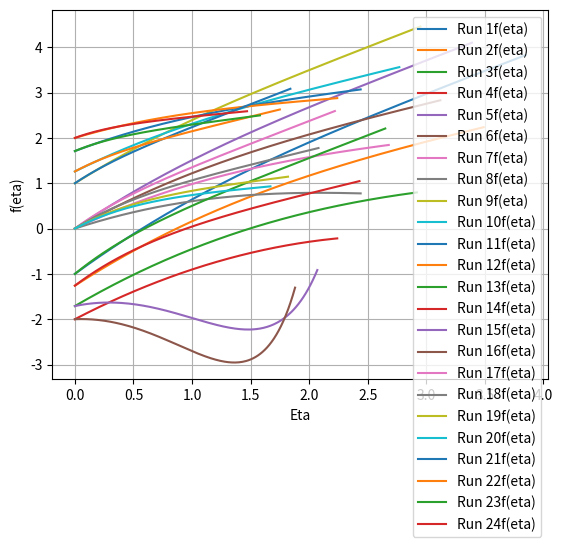
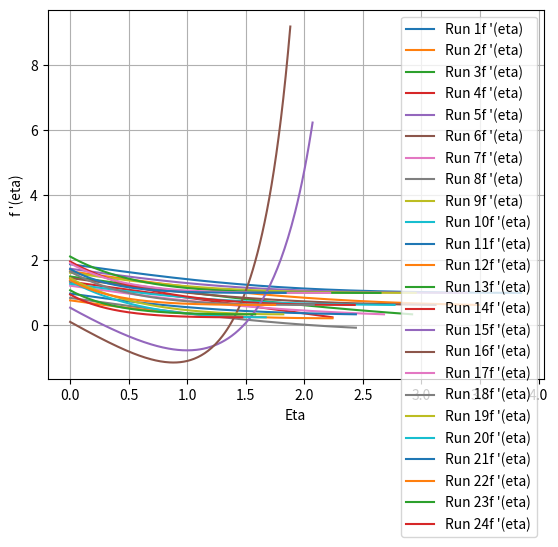
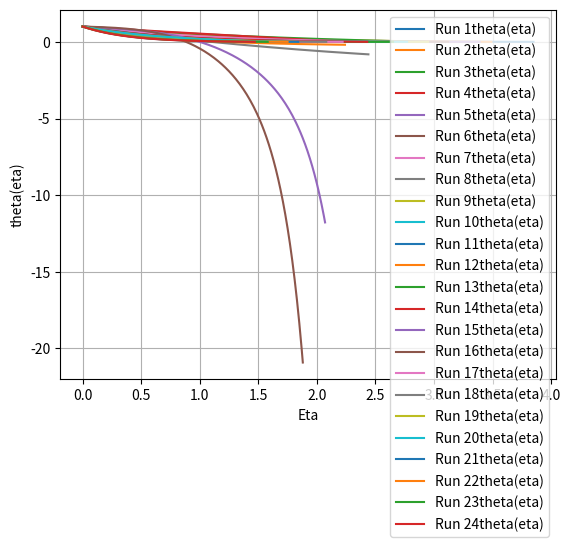
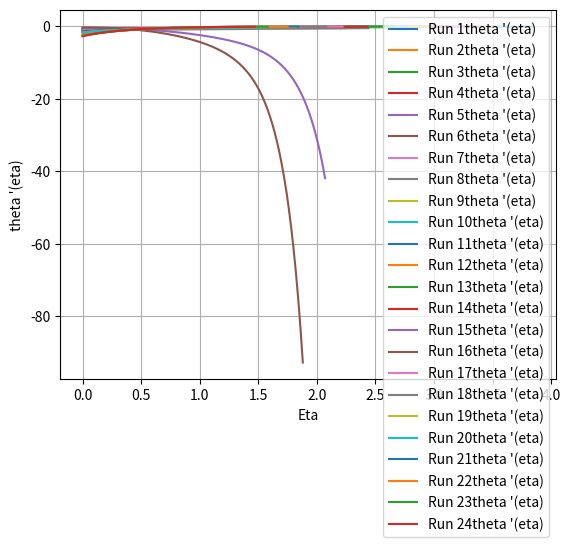

Write the Python code that produced these figures, in order.
import numpy as np
import matplotlib.pyplot as plt
import scipy.integrate as integrate

def calc_ddf(lamda, eta, dtheta, theta):
    ddf = -((lamda - 2)/3 * eta * dtheta + lamda * theta)
    return ddf

def calc_ddtheta(lamda, df, theta, dtheta, f):
    ddtheta = lamda * df * theta - (lamda + 1)/3 * f * dtheta
    return ddtheta

def derivatives(eta, y):
    # y = [f, f', theta, theta']
    f = y[0]
    df = y[1]
    theta = y[2]
    dtheta = y[3]
    
    # משוואה 8 מהמאמר
    ddf = calc_ddf(LAMBDA, eta, dtheta, theta)
    
    # משוואה 9 מהמאמר
    ddtheta = calc_ddtheta(LAMBDA, df, theta, dtheta, f)
    
    return np.array([df, ddf, dtheta, ddtheta])

def RK4_solver(fun, eta, y, h):
    k1 = fun(eta, y)
    k2 = fun(eta + 0.5*h, y + 0.5*h*k1)
    k3 = fun(eta + 0.5*h, y + 0.5*h*k2)
    k4 = fun(eta + h, y + h*k3)

    y += (h/6.0) * (k1 + 2*k2 + 2*k3 + k4)
    
    return y 

def integrate_system(fw, df_guess, dtheta_guess):
    y0 = np.array([fw, df_guess, 1.0, dtheta_guess]) # תנאי התחלה: f(0)=fw, theta(0)=1
    eta = 0.0
    results = [y0.copy()] # לאחסון התוצאות
    etas = [eta] # לאחסון ערכי eta

    for i in range(STEPS):
        y0 = RK4_solver(derivatives, eta, y0, H)
        eta += H
        results.append(y0.copy())
        etas.append(eta)
        # if y0[2] < 1e-8:  # עצירה מוקדמת אם theta קטן מאוד
        #     return np.array(etas), np.array(results)
        
    return np.array(etas), np.array(results)

def newton_raphson_solver(x1, x2Df, x2Theta, y1, y2Df, y2Theta, delta, initGuess, errors):
    J = np.zeros((2, 2)) # הגדרת יעקוביאן לניוטון רפסון
    J[0, 0] = (x2Df - x1) / delta  # df_final לפי df_guess
    J[1, 0] = (x2Theta - y1) / delta  # theta_final לפי dtheta_guess

    J[0, 1] = (y2Df - x1) / delta  # df_final לפי dtheta_guess
    J[1, 1] = (y2Theta - y1) / delta
    
    try:
        update = np.linalg.solve(J, errors)
        guess = initGuess - update
        return guess
    except np.linalg.LinAlgError:
        print("Singular Matrix encountered. Try different initial guesses.")
        return initGuess

def shooting_method(lambdaArray, fw, oneOverC, initGuessArray, TARGET_THETA, EPS=1e-3):
    global ETA_INF, STEPS, H, LAMBDA
    resArray = []
    ii = 0
    for lIdx, lamda in enumerate(lambdaArray):
        for fwIdx, fw_val in enumerate(fw):
            for cIdx, c in enumerate(oneOverC):
                ETA_INF = initGuessArray[ii, 5] * 1.2
                H = 0.01
                STEPS = int(ETA_INF / H)
                # STEPS = 200
                LAMBDA = lamda
                C_PARAM_FINAL = c**(-2/3)
                C_PARAM = c**(1/3)
                initDThetaGuess = -initGuessArray[ii, 3]
                initDfGuess = initGuessArray[ii, 4]
                ii += 1
                fwTimesC = fw_val * C_PARAM
                fwToUse = fwTimesC
                # fwToUse = fw_val
                res = integrate_system(fwToUse, initDfGuess, initDThetaGuess)
                resArray.append(res)

                boundryValues = res[1][-1, :]
                fFinal = boundryValues[0]
                dfFinal = boundryValues[1]
                thetaFinal = boundryValues[2]
                dthetaFinal = boundryValues[3]

                fTagError = dfFinal - C_PARAM_FINAL
                thetaError = thetaFinal - TARGET_THETA

                errNorm = np.sqrt(fTagError**2 + thetaError**2)
                resDf = np.zeros([2])
                resDtheta = np.zeros([2])
                if errNorm <= EPS:
                    print(f"Converged for Lambda={lamda}, fw={fw_val}, C={c}")
                while errNorm > EPS and not (np.any(np.abs(resDf[1]) > 10) or np.any(np.abs(resDtheta[1]) > 10)):
                    delta = 1e-3
                    resDf = integrate_system(fwToUse, initDfGuess + delta, initDThetaGuess)
                    resDtheta = integrate_system(fwToUse, initDfGuess, initDThetaGuess + delta)

                    boundryDf_Df = resDf[1][-1, 1]
                    boundryDf_Theta = resDf[1][-1, 2]
                    boundryDtheta_Df = resDtheta[1][-1, 1]
                    boundryDtheta_Theta = resDtheta[1][-1, 2]

                    new_res = newton_raphson_solver(dfFinal, boundryDf_Df, boundryDf_Theta, thetaFinal, boundryDtheta_Df, boundryDtheta_Theta, delta, np.array([initDfGuess, initDThetaGuess]), np.array([fTagError, thetaError]))
                    
                    initDfGuess, initDThetaGuess = new_res
                    res = integrate_system(fwToUse, initDfGuess, initDThetaGuess)
                    resArray[ii-1] = res

                    boundryValues = res[1][-1, :]
                    fFinal = boundryValues[0]
                    dfFinal = boundryValues[1]
                    thetaFinal = boundryValues[2]
                    dthetaFinal = boundryValues[3]

                    fTagError = dfFinal - C_PARAM_FINAL
                    thetaError = thetaFinal - TARGET_THETA

                    errNorm = np.sqrt(fTagError**2 + thetaError**2)
                    # print(f"Iterating for Lambda={lamda}, fw={fw_val}, 1/C={c}, Error Norm={errNorm}")

                # plt.figure()
                # plt.plot(res[0], res[1][:, :])  # Plotting eta vs f
                # plt.grid()
                # plt.xlabel('Eta')
                # plt.ylabel('f(eta)')
                # plt.title(f'Lambda={lamda}, C^1/3={C_PARAM_FINAL}, fw={fw_val}')
                # plt.legend(['f', "f'", 'theta', "theta'"])

    return resArray

# def finite_difference_method(lambdaArray, fw, oneOverC, initGuessArray, TARGET_THETA, EPS=1e-5):
#     global ETA_INF, STEPS, H, LAMBDA, MAX_ITER
#     MAX_ITER = 10000
#     resArray = []
#     ii = 0

#     for lIdx, lamda in enumerate(lambdaArray):
#         for fwIdx, fw_val in enumerate(fw):
#             for cIdx, c in enumerate(oneOverC):

#                 ETA_INF = initGuessArray[ii, 5] * 1
#                 ii += 1

#                 # ---- FIX 1: consistent grid with H ----
#                 H = 0.01
#                 N = int(round(ETA_INF / H))
#                 if N < 4:
#                     # either bump ETA_INF or reduce H; pick one:
#                     N = 4
#                     ETA_INF = N * H                    # keep H constant, enlarge domain
                
#                 eta = np.linspace(0.0, ETA_INF, N + 1)
#                 H = eta[1] - eta[0]           # enforce consistency
#                 STEPS = N + 1                 # keep your global name

#                 LAMBDA = lamda

#                 # You treat input as oneOverC = 1/C
#                 C_PARAM_FINAL = c**(-2/3)     # = C^(2/3) (far-field f')
#                 C_PARAM = c**(1/3)            # = C^(-1/3) (mapping for f_w)
#                 fwToUse = fw_val * C_PARAM    # f(0)

#                 theta = np.exp(-eta)
#                 theta[0] = 1.0
#                 theta[-1] = 0.0

#                 # better initial guess for f: match far-field slope
#                 f = fwToUse + C_PARAM_FINAL * eta
#                 f[0] = fwToUse

#                 omega_theta = 0.8
#                 omega_f = 0.4   # 0.1 is unnecessarily tiny; keep it stable but not glacial

#                 inv_h2 = 1.0 / (H * H)
#                 inv_2h = 1.0 / (2.0 * H)

#                 def enforce_bc_f():
#                     f[0] = fwToUse
#                     # 2nd-order backward: (3 f_N - 4 f_{N-1} + f_{N-2})/(2H) = C^(2/3)
#                     f[-1] = (4.0 * f[-2] - f[-3] + 2.0 * H * C_PARAM_FINAL) / 3.0

#                 def fp_inf_from_f():
#                     # consistent with the BC stencil above
#                     return (3.0 * f[-1] - 4.0 * f[-2] + f[-3]) * inv_2h

#                 enforce_bc_f()

#                 converged = False
#                 for k in range(MAX_ITER):
#                     theta_old = theta.copy()
#                     f_old = f.copy()

#                     # ---- GS sweep 1: update f using current theta ----
#                     enforce_bc_f()
#                     for i in range(1, STEPS - 1):
#                         # theta' central using current theta values
#                         dtheta_i = (theta[i + 1] - theta[i - 1]) * inv_2h

#                         # from eq (8): f'' = -((λ-2)/3 * η * θ' + λ θ)
#                         # rearranged update: f_i = 0.5*(f_{i-1}+f_{i+1} + H^2*((λ-2)/3*η*θ' + λ θ))
#                         src = ((LAMBDA - 2.0) / 3.0) * eta[i] * dtheta_i + LAMBDA * theta[i]
#                         val_f = 0.5 * (f[i - 1] + f[i + 1] + (H * H) * src)

#                         f[i] = (1.0 - omega_f) * f[i] + omega_f * val_f

#                     enforce_bc_f()

#                     # ---- GS sweep 2: update theta using updated f ----
#                     theta[0] = 1.0
#                     theta[-1] = 0.0
#                     for i in range(1, STEPS - 1):
#                         # f' central using *updated* f values
#                         df_i = (f[i + 1] - f[i - 1]) * inv_2h

#                         # eq (9) -> theta'' + p theta' + q theta = 0
#                         p = ((LAMBDA + 1.0) / 3.0) * f[i]
#                         q = -LAMBDA * df_i

#                         coeff_minus = inv_h2 - p * inv_2h
#                         coeff_plus  = inv_h2 + p * inv_2h
#                         denom = -2.0 * inv_h2 + q

#                         # avoid divide-by-zero / blow-ups
#                         if denom == 0.0:
#                             denom = np.copysign(1e-300, denom)

#                         val = -(coeff_minus * theta[i - 1] + coeff_plus * theta[i + 1]) / denom
#                         theta[i] = (1.0 - omega_theta) * theta[i] + omega_theta * val

#                     theta[0] = 1.0
#                     theta[-1] = 0.0

#                     err_theta = np.max(np.abs(theta - theta_old))
#                     err_f = np.max(np.abs(f - f_old))

#                     if k % 100 == 0:
#                         print(f"Iter {k}: Theta Error={err_theta:.2e}, f'(inf)={fp_inf_from_f():.6f}")

#                     if max(err_theta, err_f) < EPS:
#                         print(f"  Converged in {k} iterations.")
#                         res = [eta, np.asarray([f,
#                                                np.gradient(f, H),
#                                                theta,
#                                                np.gradient(theta, H)])]
#                         resArray.append(res)
#                         converged = True
#                         break

#                 if not converged:
#                     print("Did not converge.")
#                     res = [eta, np.asarray([f,
#                                            np.gradient(f, H),
#                                            theta,
#                                            np.gradient(theta, H)])]
#                     resArray.append(res)

#     return resArray

# def finite_difference_method(lambdaArray, fw, oneOverC, initGuessArray, TARGET_THETA, EPS=1e-5):
#     # הסרת global - עדיף להימנע מזה בתוך פונקציות
#     MAX_ITER = 10000
#     resArray = []
#     ii = 0
    
#     for lIdx, lamda in enumerate(lambdaArray):
#         for fwIdx, fw_val in enumerate(fw):
#             for cIdx, c in enumerate(oneOverC):
                
#                 # --- תיקון 1: הגדרת רשת ו-H מדויק ---
#                 ETA_INF = initGuessArray[ii, 5] * 1.0 # וודא שזה float
#                 ii += 1
                
#                 # אנו רוצים H בקירוב 0.01. נחשב מספר צעדים שלם שיתן את זה
#                 DESIRED_H = 0.001
#                 STEPS = int(np.ceil(ETA_INF / DESIRED_H)) + 1 
                
#                 # יצירת הרשת וקבלת ה-H האמיתי
#                 eta, H = np.linspace(0, ETA_INF, STEPS, retstep=True)
                
#                 # --- המרת פרמטרים ---
#                 LAMBDA = lamda
#                 C_PARAM_FINAL = c**(-2/3) # השיפוע באינסוף f'
#                 C_PARAM = c**(1/3)
#                 fwTimesC = fw_val * C_PARAM
#                 fwToUse = fwTimesC
                
#                 # --- אתחול משתנים ---
#                 theta = np.exp(-eta)
                
#                 # --- תיקון 2: ניחוש התחלתי חכם יותר ל-f ---
#                 # מתחיל ב-fw ומסתיים בשיפוע הנכון
#                 f = fwToUse + eta * C_PARAM_FINAL 
                
#                 omega_theta = 0.8 
#                 omega_f = 0.1 # רלקסציה נמוכה ל-f זה מצוין
#                 converged = False
                
#                 print(f"Start: Lambda={LAMBDA}, fw={fwToUse:.2f}, Target f'={C_PARAM_FINAL:.4f}")

#                 for k in range(MAX_ITER):
#                     theta_old = theta.copy()
#                     f_old = f.copy()
                    
#                     # חישוב נגזרות "ישנות" (Lagging coefficients)
#                     # השימוש ב-gradient של numpy בסדר גמור כאן
#                     dtheta = np.gradient(theta, H)
                    
#                     # חישוב RHS של משוואת התנע (ddf)
#                     # משוואה 8: f'' = -((lambda-2)/3 * eta * theta' + lambda * theta)
#                     # הערה: זה מחושב פעם אחת לאיטרציה (מחוץ ללולאת i) לטובת ביצועים
#                     rhs_f_vector = -((LAMBDA - 2)/3 * eta * dtheta + LAMBDA * theta)
                    
#                     # נגזרת של f (דרושה למשוואת האנרגיה)
#                     df = np.gradient(f, H)
                    
#                     # --- לולאה פנימית (Gauss-Seidel Sweep) ---
#                     for i in range(1, STEPS-1):
                        
#                         # A. עדכון Theta
#                         p = (LAMBDA + 1)/3 * f[i]
#                         q = -LAMBDA * df[i]
                        
#                         coeff_minus = 1/H**2 - p/(2*H)
#                         coeff_plus = 1/H**2 + p/(2*H)
#                         denom = -2/H**2 + q
                        
#                         # שימוש ב-theta[i-1] (החדש) וב-theta[i+1] (הישן) - זהו GS קלאסי
#                         val_theta = -(coeff_minus * theta[i-1] + coeff_plus * theta[i+1]) / denom
#                         theta[i] = (1 - omega_theta) * theta[i] + omega_theta * val_theta
                        
#                         # B. עדכון f
#                         # משוואת פואסון: (f_left + f_right - h^2*RHS) / 2
#                         val_f = 0.5 * (f[i-1] + f[i+1] - H**2 * rhs_f_vector[i])
#                         f[i] = (1 - omega_f) * f[i] + omega_f * val_f

#                     # --- תנאי שפה ---
#                     theta[0] = 1.0
#                     theta[-1] = 0.0
#                     f[0] = fwToUse
                    
#                     # תנאי שפה לנגזרת f באינסוף (Neumann)
#                     # f_N = (4*f_{N-1} - f_{N-2} + 2*h*Target) / 3
#                     f_target_val = (4*f[-2] - f[-3] + 2*H*C_PARAM_FINAL) / 3.0
#                     f[-1] = (1 - omega_f) * f[-1] + omega_f * f_target_val

#                     # --- בדיקת התכנסות ---
#                     err_theta = np.max(np.abs(theta - theta_old))
#                     err_f = np.max(np.abs(f - f_old))
                    
#                     if k % 1000 == 0:
#                          print(f"  Iter {k}: Err={max(err_theta, err_f):.1e}, f'(inf)={ (f[-1]-f[-2])/H :.4f}")

#                     if max(err_theta, err_f) < EPS:
#                         print(f"  Converged in {k} iterations.")
                        
#                         # --- תיקון 3: חישוב נגזרות סופיות לפני שמירה ---
#                         final_df = np.gradient(f, H)
#                         final_dtheta = np.gradient(theta, H)
                        
#                         res = [eta, np.asarray([f, final_df, theta, final_dtheta])]
#                         resArray.append(res)
#                         converged = True
#                         break

#                 if not converged:
#                     print("Did not converge.")
#                     final_df = np.gradient(f, H)
#                     final_dtheta = np.gradient(theta, H)
#                     resArray.append([eta, np.asarray([f, final_df, theta, final_dtheta])])
    
#     return resArray

# # def finite_difference_method(lambdaArray, fw, oneOverC, initGuessArray, TARGET_THETA, EPS=1e-5):
#     global ETA_INF, STEPS, H, LAMBDA, MAX_ITER
#     MAX_ITER = 10000
#     resArray = []
#     ii = 0
#     for lIdx, lamda in enumerate(lambdaArray):
#         for fwIdx, fw_val in enumerate(fw):
#             for cIdx, c in enumerate(oneOverC):
#                 ETA_INF = initGuessArray[ii, 5] * 4
#                 ii += 1
#                 H = 0.01
#                 STEPS = int(ETA_INF / H)
#                 LAMBDA = lamda
#                 C_PARAM_FINAL = c**(-2/3)
#                 C_PARAM = c**(1/3)
#                 fwTimesC = fw_val * C_PARAM
#                 fwToUse = fwTimesC
#                 eta = np.linspace(0, ETA_INF, STEPS)
                
#                 theta = np.exp(-eta)
#                 f = eta.copy() + fw_val/2
                
#                 omega_theta = 0.8 
#                 omega_f = 0.8
#                 converged = False
#                 for k in range(MAX_ITER):
#                     theta_old = theta.copy()
#                     f_old = f.copy()
                    
#                     dtheta = np.gradient(theta, H)
#                     df = np.gradient(f, H)
#                     ddf = -((LAMBDA - 2)/3 * eta * dtheta + LAMBDA * theta)
                    
#                     # total_integral_fpp = np.trapz(ddf, dx=H)
#                     # c1 = C_PARAM_FINAL - total_integral_fpp
                    
#                     # f_prime = integrate.cumulative_trapezoid(ddf, eta, initial=0) + c1
                    
#                     # f = integrate.cumulative_trapezoid(f_prime, eta, initial=0) + fwToUse
                    
#                     # df = f_prime
                    
#                     for i in range(1, STEPS-1):
#                         p = (LAMBDA + 1)/3 * f[i]
#                         q = -LAMBDA * df[i]
                        
#                         coeff_minus = 1/H**2 - p/(2*H)
#                         coeff_plus = 1/H**2 + p/(2*H)
#                         denom = -2/H**2 + q
                        
#                         val = -(coeff_minus * theta[i-1] + coeff_plus * theta[i+1]) / denom
                        
#                         theta[i] = (1 - omega_theta) * theta[i] + omega_theta * val

                        
#                         val_f = 1/2 * (f[i-1] + f[i+1] - H**2 * ddf[i])
#                         f[i] = (1 - omega_f) * f[i] + omega_f * val_f  

#                     theta[0] = 1.0
#                     theta[-1] = 0.0
#                     f[0] = fwToUse

#                     f_target_val = (4*f[-2] - f[-3] + 2*H*C_PARAM_FINAL) / 3.0
                    
#                     # עדכון הנקודה האחרונה (גם כאן כדאי להשתמש ברלקסציה)
#                     f[-1] = (1 - omega_f) * f[-1] + omega_f * f_target_val

#                     err_theta = np.max(np.abs(theta - theta_old))
#                     err_f = np.max(np.abs(f - f_old))
                    
#                     if k % 100 == 0:
#                         print(f"Iter {k}: Theta Error={err_theta:.2e}, f'(inf)={df[-1]:.4f}")

#                     if max(err_theta, err_f) < EPS:
#                         print(f"  Converged in {k} iterations.")
#                         res = [eta, np.asarray([f, np.gradient(f,H), theta, np.gradient(theta,H)])]
#                         resArray.append(res)
#                         converged = True
#                         break

#                 if not converged:
#                     print("Did not converge.")
#                     res = [eta, np.asarray([f, df, theta, dtheta])]
#                     resArray.append(res)
    
#     return resArray

def finite_difference_method(lambdaArray, fw, oneOverC, initGuessArray, TARGET_THETA, EPS=1e-5):
    global ETA_INF, STEPS, H, LAMBDA, MAX_ITER
    MAX_ITER = 10000
    resArray = []
    ii = 0

    def cumtrapz(y, h):
        # cumulative trapezoid integral from 0..i
        out = np.zeros_like(y)
        out[1:] = np.cumsum(0.5 * (y[1:] + y[:-1]) * h)
        return out

    def d1_center(y, h):
        dy = np.zeros_like(y)
        dy[1:-1] = (y[2:] - y[:-2]) / (2.0 * h)
        # 2nd-order one-sided at boundaries
        dy[0]  = (-3*y[0] + 4*y[1] - y[2]) / (2.0*h)
        dy[-1] = ( 3*y[-1] - 4*y[-2] + y[-3]) / (2.0*h)
        return dy

    for lamda in lambdaArray:
        for fw_val in fw:
            for c in oneOverC:
                ETA_INF = initGuessArray[ii, 5] * 4.0
                ii += 1

                # ---- FIX: consistent grid ----
                H = 0.01
                N = int(np.ceil(ETA_INF / H))
                if N < 6:
                    N = 6
                    ETA_INF = N * H
                eta = np.linspace(0.0, ETA_INF, N + 1)
                H = eta[1] - eta[0]
                STEPS = N + 1
                LAMBDA = lamda

                # oneOverC = 1/C
                C_PARAM_FINAL = c**(-2/3)     # = C^(2/3) : f'(inf)
                C_PARAM = c**(1/3)            # = C^(-1/3)
                fwToUse = fw_val * C_PARAM    # f(0)

                # init guesses
                theta = np.exp(-eta)
                theta[0] = 1.0
                theta[-1] = 0.0

                # f init consistent with far-field slope
                f = fwToUse + C_PARAM_FINAL * eta
                fp = np.full_like(eta, C_PARAM_FINAL)

                omega_theta = 0.8  # relaxation inside theta GS sweep
                omega_block = 1.0  # optional block relaxation (theta <- mix(theta_old, theta_new))
                inv_h2 = 1.0 / (H * H)
                inv_2h = 1.0 / (2.0 * H)

                converged = False
                for k in range(MAX_ITER):
                    theta_old = theta.copy()
                    f_old = f.copy()

                    # ===== Block 1: integrate f from eq (8) using current theta =====
                    dtheta = d1_center(theta, H)

                    # eq (8): f'' = -((λ-2)/3 * η * θ' + λ θ)
                    fpp = -(((LAMBDA - 2.0) / 3.0) * eta * dtheta + LAMBDA * theta)

                    # enforce far-field slope: fp(0) = fp_inf - ∫_0^∞ f'' dη
                    I = np.trapz(fpp, x=eta)
                    fp0 = C_PARAM_FINAL - I

                    fp = fp0 + cumtrapz(fpp, H)
                    f = fwToUse + cumtrapz(fp, H)

                    # ===== Block 2: GS sweep for theta from eq (9) using updated f, fp =====
                    theta[0] = 1.0
                    theta[-1] = 0.0

                    for i in range(1, STEPS - 1):
                        # eq (9): theta'' + p theta' + q theta = 0
                        p = ((LAMBDA + 1.0) / 3.0) * f[i]
                        q = -LAMBDA * fp[i]

                        coeff_minus = inv_h2 - p * inv_2h
                        coeff_plus  = inv_h2 + p * inv_2h
                        denom = -2.0 * inv_h2 + q

                        # safety
                        if abs(denom) < 1e-300:
                            denom = np.copysign(1e-300, denom)

                        val = -(coeff_minus * theta[i - 1] + coeff_plus * theta[i + 1]) / denom
                        theta[i] = (1.0 - omega_theta) * theta[i] + omega_theta * val

                    theta[0] = 1.0
                    theta[-1] = 0.0

                    # optional block relaxation on theta (helps if oscillatory)
                    if omega_block < 1.0:
                        theta = (1.0 - omega_block) * theta_old + omega_block * theta
                        theta[0] = 1.0
                        theta[-1] = 0.0

                    err_theta = np.max(np.abs(theta - theta_old))
                    err_f = np.max(np.abs(f - f_old))

                    if k % 100 == 0:
                        fp_inf_est = (3*f[-1] - 4*f[-2] + f[-3]) / (2.0 * H)
                        print(f"Iter {k}: Theta Error={err_theta:.2e}, f'(inf)={fp_inf_est:.6f}, STEPS={STEPS}")

                    if max(err_theta, err_f) < EPS:
                        print(f"  Converged in {k} iterations.")
                        dtheta_out = d1_center(theta, H)
                        resArray.append([eta, np.asarray([f, fp, theta, dtheta_out])])
                        converged = True
                        break

                if not converged:
                    print("Did not converge.")
                    dtheta_out = d1_center(theta, H)
                    resArray.append([eta, np.asarray([f, fp, theta, dtheta_out])])

    return resArray

def gauss_seidel_method():
    pass

data = [ # ערכי ההתחלה מהמאמר
    # --- Lambda = 0.5 ---
    # fw = -1
    [0.5, -1.0, 1.0, 0.8862, 1.8862, 3.2154],
    [0.5, -1.0, 2.0, 1.0450, 2.5547, 2.9088],
    [0.5, -1.0, 5.0, 1.3575, 4.1212, 2.4379],
    [0.5, -1.0, 8.0, 1.5724, 5.3921, 1.8704],
    # fw = 0
    [0.5, 0.0, 1.0, 1.1020, 1.7474, 2.8250],
    [0.5, 0.0, 2.0, 1.2495, 2.3479, 2.6049],
    [0.5, 0.0, 5.0, 1.5503, 3.7996, 2.2380],
    [0.5, 0.0, 8.0, 1.7610, 4.9990, 2.0340],
    # fw = 1
    [0.5, 1.0, 1.0, 1.3745, 1.6264, 2.4624],
    [0.5, 1.0, 2.0, 1.5041, 2.1591, 2.3115],
    [0.5, 1.0, 5.0, 1.7825, 3.4927, 2.0347],
    [0.5, 1.0, 8.0, 1.9836, 4.6181, 1.8688],

    # --- Lambda = 2.0 ---
    # fw = -1
    [2.0, -1.0, 1.0, 1.6309, 2.1235, 2.2138],
    [2.0, -1.0, 2.0, 1.9494, 2.9781, 2.0284],
    [2.0, -1.0, 5.0, 2.5716, 4.9815, 1.7304],
    [2.0, -1.0, 8.0, 2.9971, 6.6069, 1.5729],
    # fw = 0, 3.2154
    [2.0, 0.0, 1.0, 2.0044, 1.9159, 1.8532],
    [2.0, 0.0, 2.0, 2.2889, 2.6630, 1.7334],
    [2.0, 0.0, 5.0, 2.8820, 4.4981, 1.5188],
    [2.0, 0.0, 8.0, 3.2927, 6.0105, 1.3954],
    # fw = 1
    [2.0, 1.0, 1.0, 2.5182, 1.7391, 1.5371],
    [2.0, 1.0, 2.0, 2.7574, 2.3852, 1.4656],
    [2.0, 1.0, 5.0, 3.2827, 4.0268, 1.3230],
    [2.0, 1.0, 8.0, 3.6683, 5.4273, 1.2327]
]

initGuessArray = np.array(data)
initGuessArray[:, 3:5] -= 0.1
ii = 0  # index to select which set of parameters to run

lambdaArray = np.asarray([0.5, 2])
# lambdaArray = np.asarray([2])
# lambdaArray = np.asarray([0.5])
fw = np.asarray([-1, 0, 1])
# fw = np.asarray([-1])
# fw = np.asarray([0])
# fw = np.asarray([1])
# oneOverC = np.asarray([1, 2, 5, 8])
oneOverC = np.asarray([1, 2, 5, 8])
# oneOverC = np.asarray([1])

resArray = []

# ערכי מטרה באינסוף
# TARGET_F_TAG = C_PARAM**2
TARGET_THETA = 0.0

lambdaLabels = {0.5: '0.5', 2.0: '2.0'}
cLabels = {1: '1', 2: '2', 5: '5', 8: '8'}
labels = ['f(eta)', "f '(eta)", 'theta(eta)', "theta '(eta)"]

resArray = shooting_method(lambdaArray, fw, oneOverC, initGuessArray, TARGET_THETA, EPS=1e-4)
# resArray = finite_difference_method(lambdaArray, fw, oneOverC, initGuessArray, TARGET_THETA, EPS=1e-4)

for idx, label in enumerate(labels):
    plt.figure()
    plt.grid()
    for i, run in enumerate(resArray):
        eta_vals = run[0]
        # f_vals = run[1][idx, :] # For finite differences method
        f_vals = run[1][:, idx]   # For shooting method
        plt.plot(eta_vals, f_vals, label=f'Run {i+1}'+label)
        plt.xlabel('Eta')
        plt.ylabel(label)
    plt.legend()
            
plt.show()
